Run: headless pygame with SDL's dummy video driver; simulated clock (each Clock.tick advances the game by its frame time, no real sleeping); random seed 0; keys injected as events and as key.get_pressed() state; no mouse input.
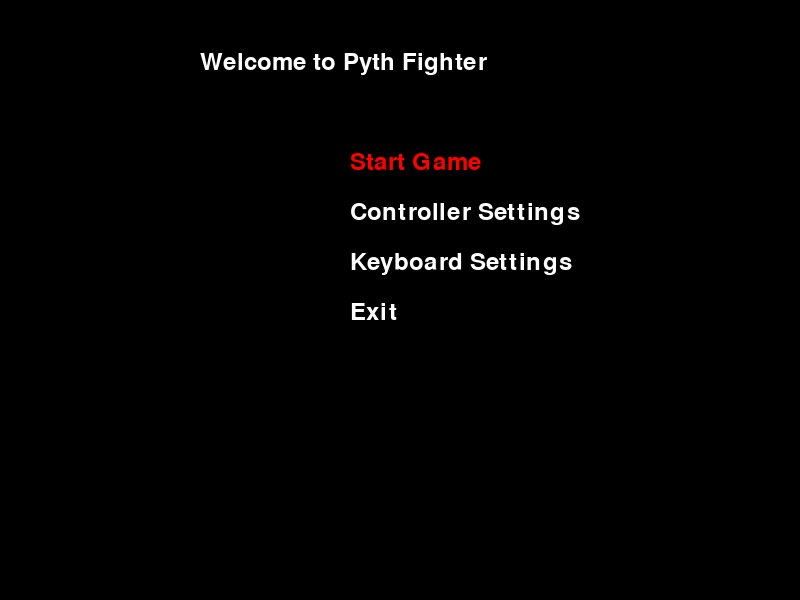
Frame 1 of 4 · flips 1–60 · no input
Frame 2 of 4 · flips 61–180 · tapped SPACE, RETURN · held RIGHT (→), D · screen unchanged from frame 1, image omitted
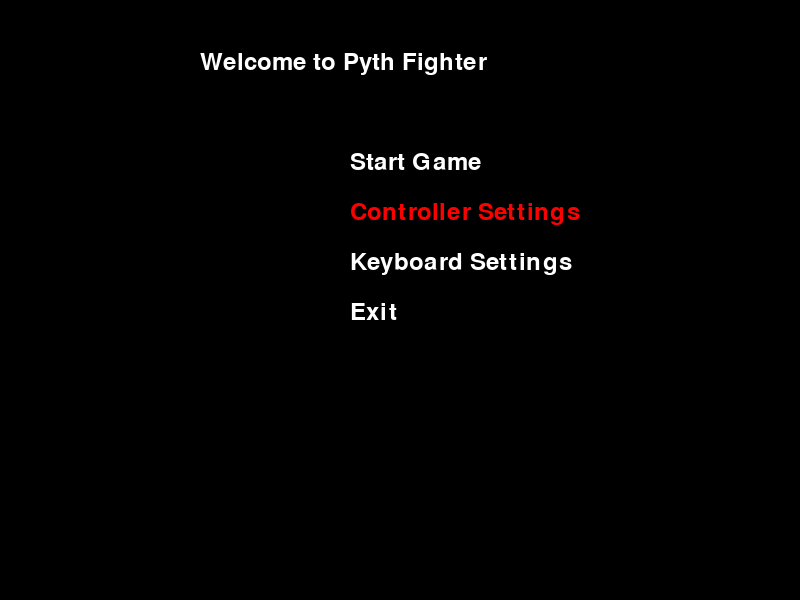
Frame 3 of 4 · flips 181–300 · held DOWN (↓), S
Frame 4 of 4 · flips 301–420 · held LEFT (←), A, UP (↑), W · screen same as frame 1, image omitted

The pygame program that drew these frames:

import pygame
import pygame.joystick
import sys

class GameLauncher:
    def __init__(self):
        pygame.init()
        self.screen = pygame.display.set_mode((800, 600))
        pygame.display.set_caption("Pyth Fighter - Launcher")
        self.clock = pygame.time.Clock()
        self.font = pygame.font.Font(None, 36)
        self.running = True
        self.controllers = self.detect_controllers()
        self.selected_option = 0
        self.options = ["Start Game", "Controller Settings", "Keyboard Settings", "Exit"]
        
    def detect_controllers(self):
        pygame.joystick.init()
        controllers = []
        for i in range(pygame.joystick.get_count()):
            joystick = pygame.joystick.Joystick(i)
            joystick.init()
            controllers.append(joystick.get_name())
        return controllers

    def draw_menu(self):
        self.screen.fill((0, 0, 0))
        title_text = self.font.render("Welcome to Pyth Fighter", True, (255, 255, 255))
        self.screen.blit(title_text, (200, 50))

        for index, option in enumerate(self.options):
            color = (255, 255, 255) if index != self.selected_option else (255, 0, 0)
            option_text = self.font.render(option, True, color)
            self.screen.blit(option_text, (350, 150 + index * 50))

        if self.controllers:
            controllers_text = self.font.render("Connected Controllers:", True, (255, 255, 255))
            self.screen.blit(controllers_text, (50, 400))
            for i, controller in enumerate(self.controllers):
                controller_text = self.font.render(controller, True, (255, 255, 255))
                self.screen.blit(controller_text, (70, 450 + i * 30))

        pygame.display.flip()

    def run(self):
        while self.running:
            for event in pygame.event.get():
                if event.type == pygame.QUIT:
                    self.running = False
                elif event.type == pygame.KEYDOWN:
                    if event.key == pygame.K_UP:
                        self.selected_option = (self.selected_option - 1) % len(self.options)
                    elif event.key == pygame.K_DOWN:
                        self.selected_option = (self.selected_option + 1) % len(self.options)
                    elif event.key == pygame.K_RETURN:
                        self.select_option()

            self.draw_menu()
            self.clock.tick(30)

        pygame.quit()
        sys.exit()

    def select_option(self):
        if self.selected_option == 0:  # Start Game
            print("Starting the game...")
            # Appeler main.py ou le code de jeu ici
        elif self.selected_option == 1:  # Controller Settings
            print("Open Controller Settings...")
            # Ouvrir les paramètres de la manette
        elif self.selected_option == 2:  # Keyboard Settings
            print("Open Keyboard Settings...")
            # Ouvrir les paramètres du clavier
        elif self.selected_option == 3:  # Exit
            self.running = False

if __name__ == "__main__":
    launcher = GameLauncher()
    launcher.run()
